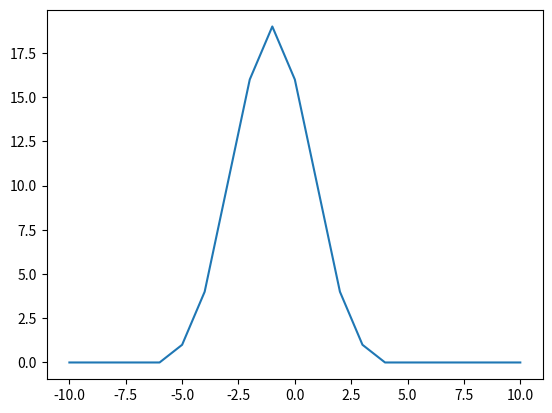

The matplotlib source for this figure:
# -*- coding: utf-8 -*-
import numpy as np
import matplotlib.pyplot as plt

def xcorr(a, b, maxlags=1):
    """
    Calculate crosscorrelation for a and b within a certain lag window.

    Parameters
    ----------
    a : Iterable
        DESCRIPTION.
    b : Iterable
        DESCRIPTION.
    maxlags : TYPE, optional
        DESCRIPTION. The default is 1.

    Returns
    -------
    lags : TYPE
        DESCRIPTION.
    corrs : TYPE
        DESCRIPTION.

    """
    assert len(a) == len(b), 'inputs must have same length'
    N = len(b)

    b = np.pad(b.copy(), maxlags)    
    lags = np.arange(-maxlags, maxlags+1, dtype=int)
    corrs = np.array([
        np.correlate(
            a, 
            b[maxlags + lag:maxlags + lag + N], 
            mode='valid'
        )[0] for lag in lags
    ])
    return lags, corrs

def find_offset(a, b, mz, maxdifference: float):
    assert len(np.unique(np.diff(mz))) == 1, \
        'masses must be equally spaced, interpolate if necessary'
    # convert difference to lag
    dmz = mz[1] - mz[0]
    maxlags = int(maxdifference / dmz) + 1
    lags, corrs = xcorr(a, b, maxlags)
    idx = np.argmax(corrs)
    lag = lags[idx]
    offset = dmz * lag
    return offset

maxlags = 10

a = np.array([0, 0, 1, 2, 3, 2, 1, 0])
b = np.array([0, 1, 2, 3, 2, 1, 0, 0])
mz = np.arange(0, len(a))

lags, corrs = xcorr(a, b, maxlags=maxlags)
plt.plot(lags, corrs)

offset = find_offset(a, b, mz, maxdifference=3)
print(f'b lags a by {offset}')
